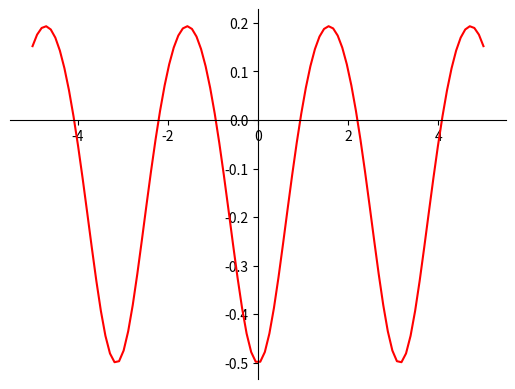

Source code (Python):
import matplotlib.pyplot as plt
import numpy as np
import math


def graphFunction(parameters):
    # 100 linearly spaced numbers
    x = np.linspace(-5,5,100)

    # the function, which is y = x^2 here
    f= eval("lambda x:"+parameters[0])

    points=[]
    for item in x:
        y=f(item)
        points.append(y)


    # setting the axes at the centre
    fig = plt.figure()
    ax = fig.add_subplot(1, 1, 1)
    ax.spines['left'].set_position('center')
    ax.spines['bottom'].set_position('zero')
    ax.spines['right'].set_color('none')
    ax.spines['top'].set_color('none')
    ax.xaxis.set_ticks_position('bottom')
    ax.yaxis.set_ticks_position('left')

    # plot the function
    plt.plot(x,points, 'r')

    # show the plot
    plt.savefig('graph.png')

f="math.log((math.sin(x)**2)+1)-(1/2)"
graphFunction([f])
